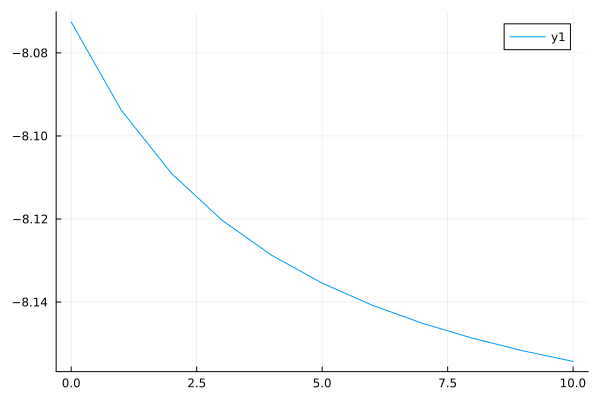

Source data for this figure (header and first rows):
0	-8.072558853466411
1	-8.094
2	-8.109
3	-8.12
4	-8.129
5	-8.135
6	-8.141
7	-8.145
8	-8.149
9	-8.152
10	-8.154
